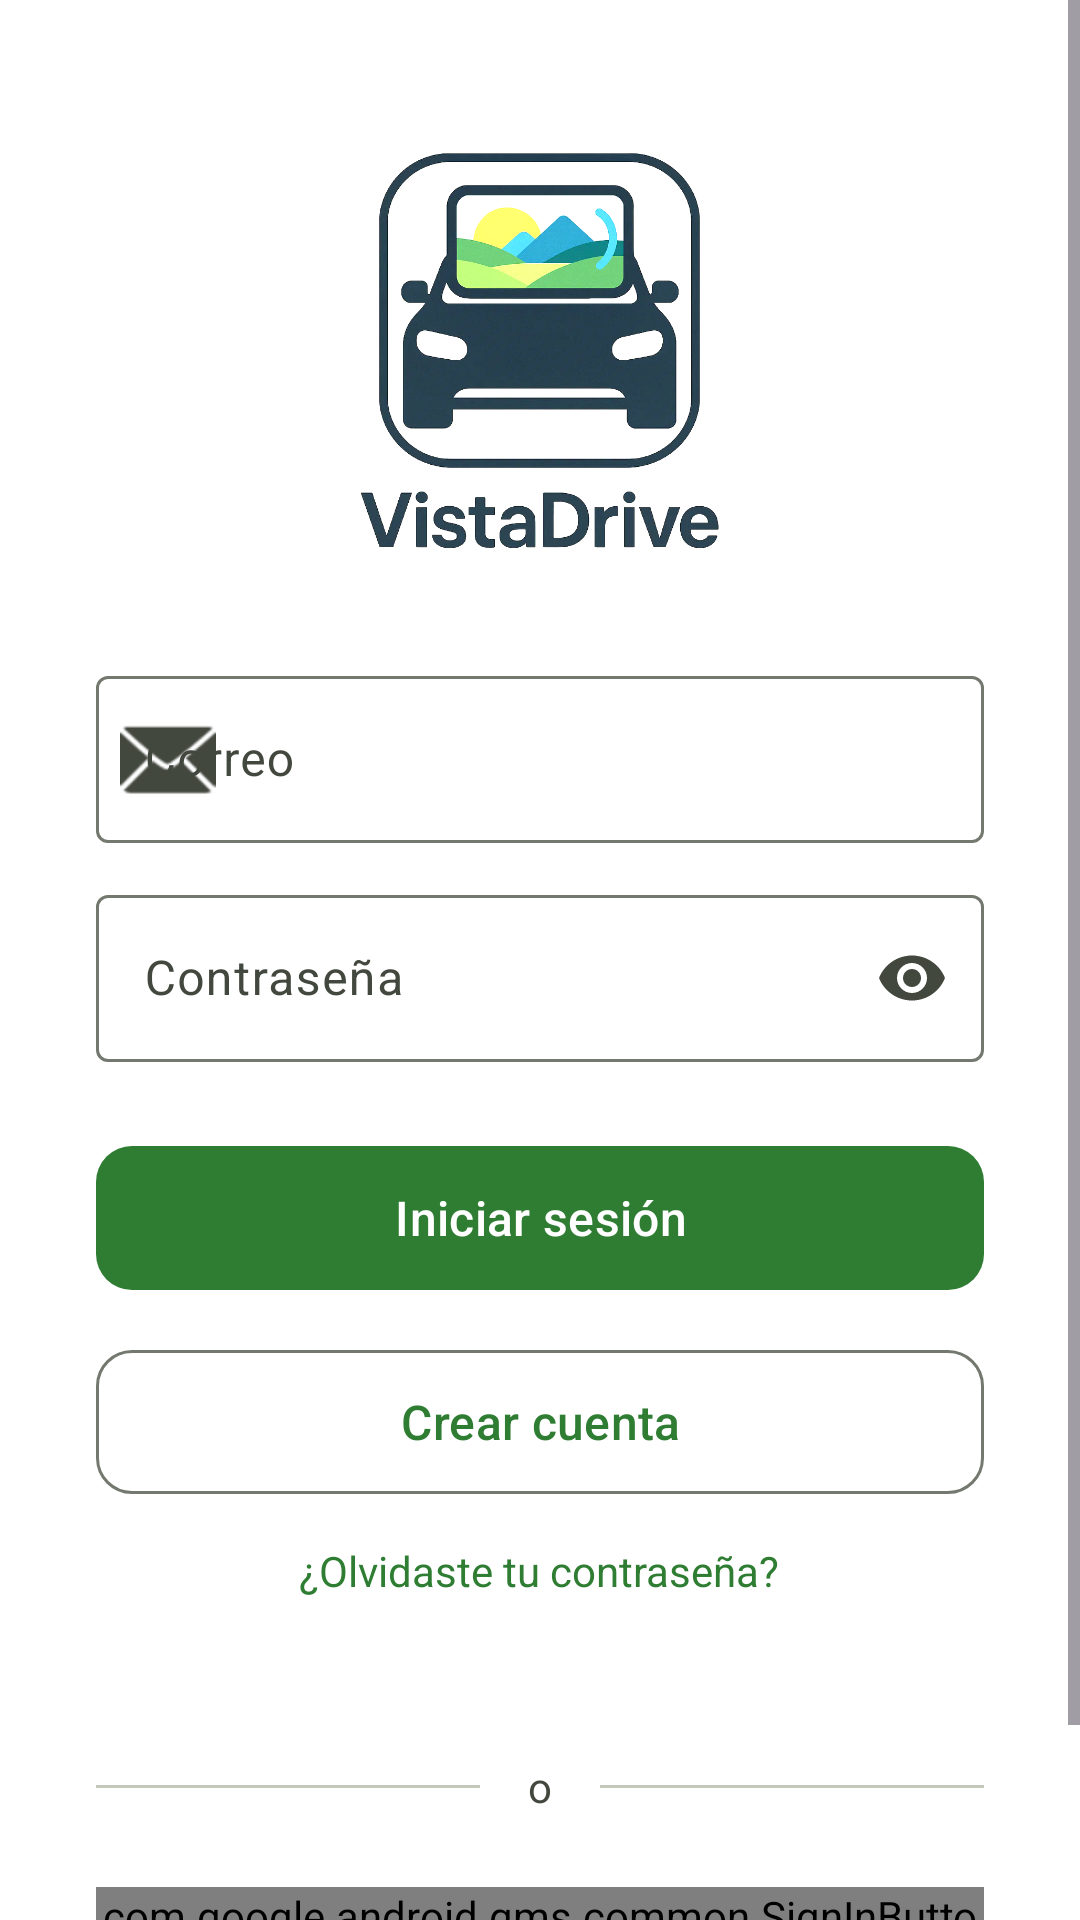

Write the Android layout XML for this screen, with the resource values it uses.
<!-- AndroidManifest.xml: application theme Theme.VistaDrive -->
<!-- res/layout/login_activity.xml -->
<ScrollView
    xmlns:android="http://schemas.android.com/apk/res/android"
    xmlns:app="http://schemas.android.com/apk/res-auto"
    android:layout_width="match_parent"
    android:layout_height="match_parent"
    android:fillViewport="true"
    android:background="?attr/colorSurface">

    <LinearLayout
        android:layout_width="match_parent"
        android:layout_height="wrap_content"
        android:orientation="vertical"
        android:gravity="center"
        android:paddingHorizontal="32dp"
        android:paddingVertical="48dp">

        <ImageView
            android:layout_width="140dp"
            android:layout_height="140dp"
            android:scaleType="fitCenter"
            android:src="@drawable/logo"
            android:contentDescription="@string/app_name"
            android:layout_marginBottom="32dp"/>

        <com.google.android.material.textfield.TextInputLayout
            style="@style/Widget.Material3.TextInputLayout.OutlinedBox"
            android:layout_width="match_parent"
            android:layout_height="wrap_content"
            android:hint="@string/correo"
            app:startIconDrawable="@android:drawable/ic_dialog_email"
            android:layout_marginBottom="12dp">

            <com.google.android.material.textfield.TextInputEditText
                android:id="@+id/email"
                android:layout_width="match_parent"
                android:layout_height="wrap_content"
                android:inputType="textEmailAddress"/>

        </com.google.android.material.textfield.TextInputLayout>

        <com.google.android.material.textfield.TextInputLayout
            style="@style/Widget.Material3.TextInputLayout.OutlinedBox"
            android:layout_width="match_parent"
            android:layout_height="wrap_content"
            android:hint="@string/contrase_a"
            app:endIconMode="password_toggle"
            android:layout_marginBottom="24dp">

            <com.google.android.material.textfield.TextInputEditText
                android:id="@+id/password"
                android:layout_width="match_parent"
                android:layout_height="wrap_content"
                android:inputType="textPassword"/>

        </com.google.android.material.textfield.TextInputLayout>

        <com.google.android.material.button.MaterialButton
            android:id="@+id/loginButton"
            android:layout_width="match_parent"
            android:layout_height="56dp"
            android:text="@string/iniciar_sesi_n"
            android:textAllCaps="false"
            android:textSize="16sp"
            app:cornerRadius="12dp"/>

        <com.google.android.material.button.MaterialButton
            android:id="@+id/registerButton"
            style="@style/Widget.Material3.Button.OutlinedButton"
            android:layout_width="match_parent"
            android:layout_height="56dp"
            android:text="@string/crear_cuenta"
            android:textAllCaps="false"
            android:textSize="16sp"
            android:layout_marginTop="12dp"
            app:cornerRadius="12dp"/>

        <TextView
            android:id="@+id/forgotPasswordText"
            android:layout_width="wrap_content"
            android:layout_height="wrap_content"
            android:minHeight="48dp"
            android:text="@string/olvidaste_contrasena"
            android:textColor="?attr/colorPrimary"
            android:textSize="14sp"
            android:layout_marginTop="12dp"
            android:layout_gravity="center"
            android:clickable="true"
            android:focusable="true"
            android:background="?attr/selectableItemBackground"/>

        <LinearLayout
            android:layout_width="match_parent"
            android:layout_height="wrap_content"
            android:orientation="horizontal"
            android:gravity="center_vertical"
            android:layout_marginVertical="24dp">

            <View
                android:layout_width="0dp"
                android:layout_height="1dp"
                android:layout_weight="1"
                android:background="?attr/colorOutlineVariant"/>

            <TextView
                android:layout_width="wrap_content"
                android:layout_height="wrap_content"
                android:text="@string/separador_o"
                android:textColor="?attr/colorOnSurfaceVariant"
                android:paddingHorizontal="16dp"/>

            <View
                android:layout_width="0dp"
                android:layout_height="1dp"
                android:layout_weight="1"
                android:background="?attr/colorOutlineVariant"/>

        </LinearLayout>

        <com.google.android.gms.common.SignInButton
            android:id="@+id/googleButton"
            android:layout_width="match_parent"
            android:layout_height="wrap_content"/>

    </LinearLayout>

</ScrollView>
<!-- resources referenced by this layout -->
<resources>
  <!-- drawable logo: png bitmap (drawable, 300692 bytes) -->
  <string name="app_name">VistaDrive</string>
  <string name="contrase_a">Contraseña</string>
  <string name="correo">Correo</string>
  <string name="crear_cuenta">Crear cuenta</string>
  <string name="iniciar_sesi_n">Iniciar sesión</string>
  <string name="olvidaste_contrasena">¿Olvidaste tu contraseña?</string>
  <string name="separador_o">o</string>
  <style name="Theme.VistaDrive" parent="Base.Theme.VistaDrive" />
  <style name="Base.Theme.VistaDrive" parent="Theme.Material3.DayNight.NoActionBar">
          <item name="colorPrimary">@color/md_theme_primary</item>
          <item name="colorOnPrimary">@color/md_theme_onPrimary</item>
          <item name="colorPrimaryContainer">@color/md_theme_primaryContainer</item>
          <item name="colorOnPrimaryContainer">@color/md_theme_onPrimaryContainer</item>
          <item name="colorSecondary">@color/md_theme_secondary</item>
          <item name="colorOnSecondary">@color/md_theme_onSecondary</item>
          <item name="colorSecondaryContainer">@color/md_theme_secondaryContainer</item>
          <item name="colorOnSecondaryContainer">@color/md_theme_onSecondaryContainer</item>
          <item name="colorTertiary">@color/md_theme_tertiary</item>
          <item name="colorOnTertiary">@color/md_theme_onTertiary</item>
          <item name="colorTertiaryContainer">@color/md_theme_tertiaryContainer</item>
          <item name="colorOnTertiaryContainer">@color/md_theme_onTertiaryContainer</item>
          <item name="colorError">@color/md_theme_error</item>
          <item name="colorOnError">@color/md_theme_onError</item>
          <item name="colorErrorContainer">@color/md_theme_errorContainer</item>
          <item name="colorOnErrorContainer">@color/md_theme_onErrorContainer</item>
          <item name="android:colorBackground">@color/md_theme_background</item>
          <item name="colorOnBackground">@color/md_theme_onBackground</item>
          <item name="colorSurface">@color/md_theme_surface</item>
          <item name="colorOnSurface">@color/md_theme_onSurface</item>
          <item name="colorSurfaceVariant">@color/md_theme_surfaceVariant</item>
          <item name="colorOnSurfaceVariant">@color/md_theme_onSurfaceVariant</item>
          <item name="colorOutline">@color/md_theme_outline</item>
          <item name="colorOutlineVariant">@color/md_theme_outlineVariant</item>
      </style>
  <color name="md_theme_primary">#2E7D32</color>
  <color name="md_theme_onPrimary">#FFFFFF</color>
  <color name="md_theme_primaryContainer">#C8E6C9</color>
  <color name="md_theme_onPrimaryContainer">#002106</color>
  <color name="md_theme_secondary">#52634F</color>
  <color name="md_theme_onSecondary">#FFFFFF</color>
  <color name="md_theme_secondaryContainer">#D5E8CF</color>
  <color name="md_theme_onSecondaryContainer">#101F10</color>
  <color name="md_theme_tertiary">#386568</color>
  <color name="md_theme_onTertiary">#FFFFFF</color>
  <color name="md_theme_tertiaryContainer">#BCEBEE</color>
  <color name="md_theme_onTertiaryContainer">#002022</color>
  <color name="md_theme_error">#BA1A1A</color>
  <color name="md_theme_onError">#FFFFFF</color>
  <color name="md_theme_errorContainer">#FFDAD6</color>
  <color name="md_theme_onErrorContainer">#410002</color>
  <color name="md_theme_background">#FAFAFA</color>
  <color name="md_theme_onBackground">#1C1B1F</color>
  <color name="md_theme_surface">#FFFFFF</color>
  <color name="md_theme_onSurface">#1C1B1F</color>
  <color name="md_theme_surfaceVariant">#F1F5EC</color>
  <color name="md_theme_onSurfaceVariant">#43483F</color>
  <color name="md_theme_outline">#73796E</color>
  <color name="md_theme_outlineVariant">#C3C8BB</color>
</resources>
